Labelled photos from "data", an image-classification folder in DYUTIMAN03/ECG_HeartVision. The possible labels are: abnormal, normal.

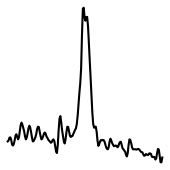
Label: abnormal

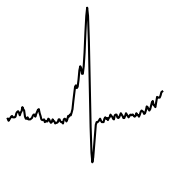
Label: abnormal

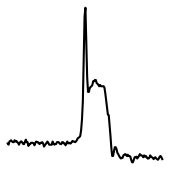
Label: abnormal

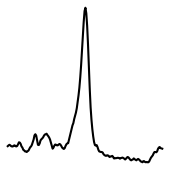
Label: normal

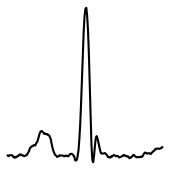
Label: abnormal

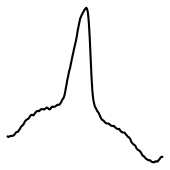
Label: abnormal
